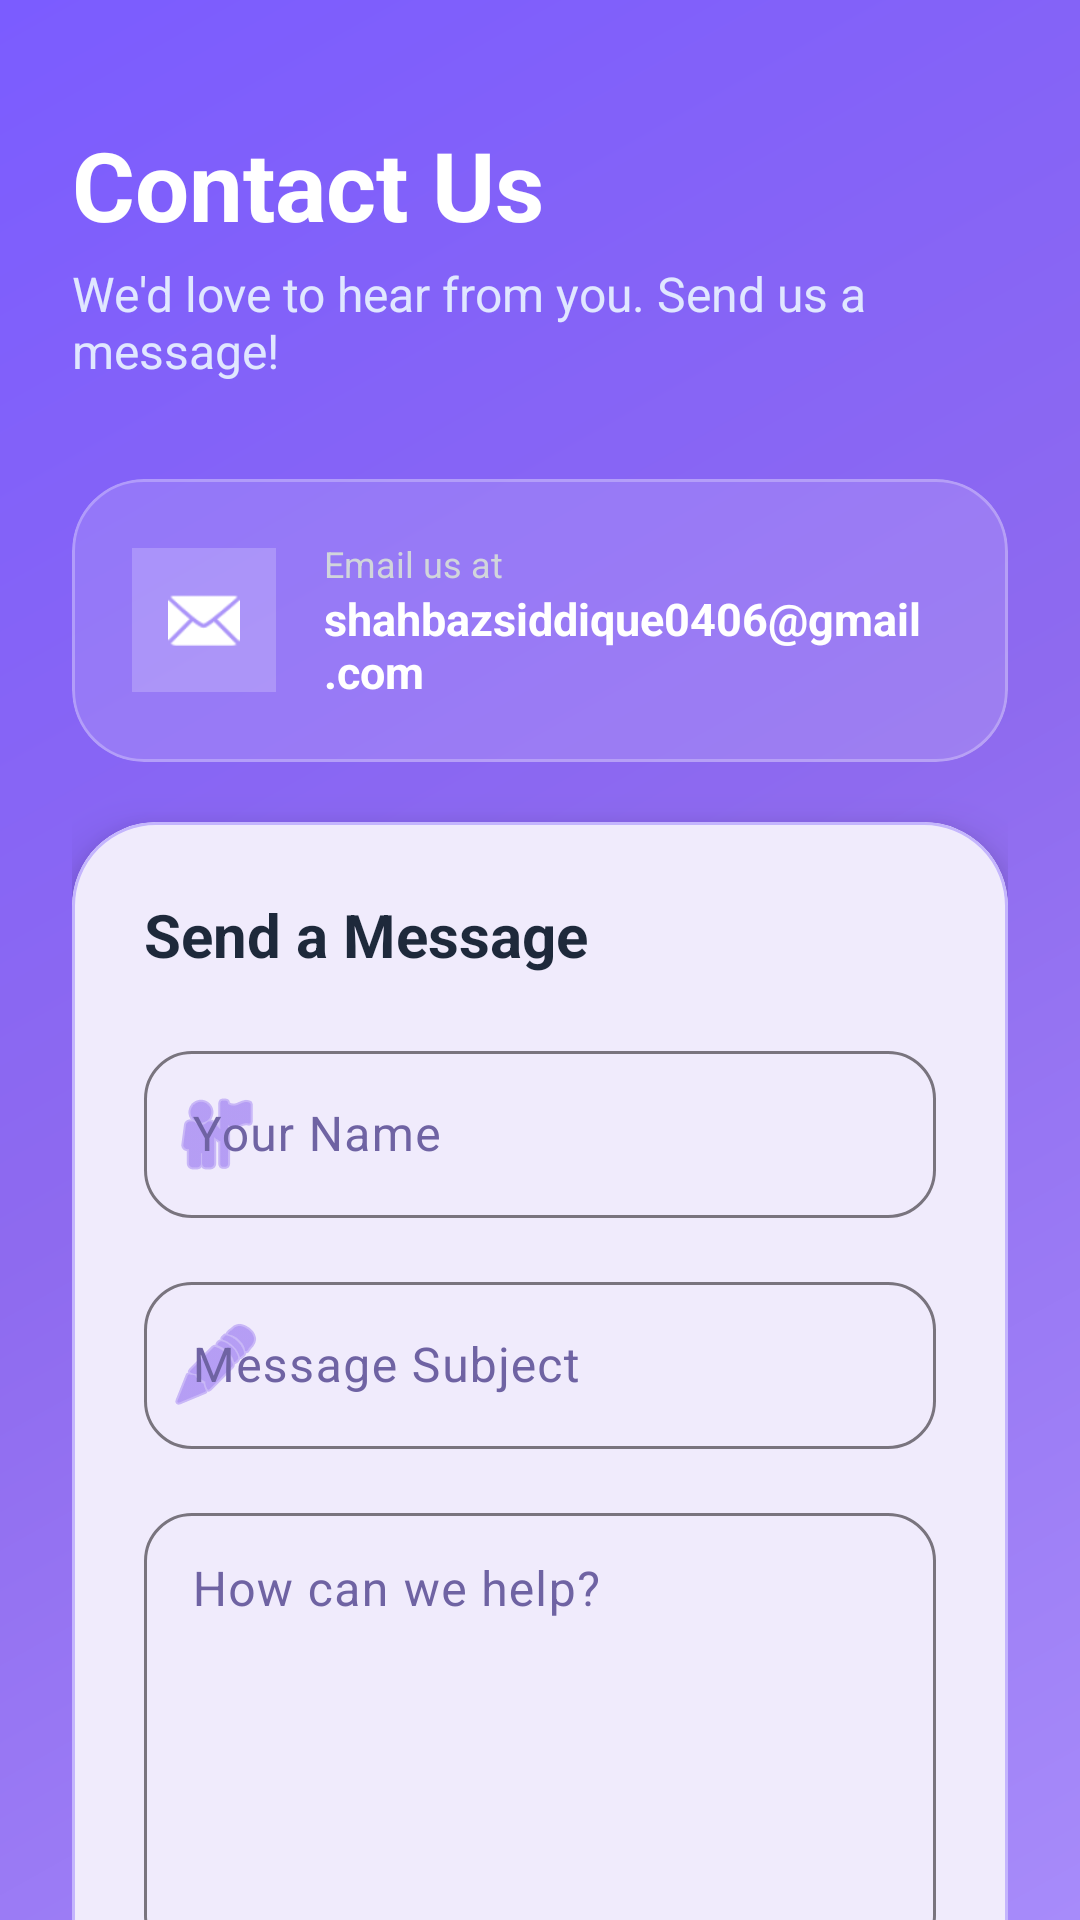

This screen was rendered from an Android layout file. Write that file and the resources it references.
<!-- AndroidManifest.xml: application theme Theme.CA2 -->
<!-- res/layout/fragment_contact_us.xml -->
<?xml version="1.0" encoding="utf-8"?>
<androidx.core.widget.NestedScrollView xmlns:android="http://schemas.android.com/apk/res/android"
    xmlns:app="http://schemas.android.com/apk/res-auto"
    xmlns:tools="http://schemas.android.com/tools"
    android:layout_width="match_parent"
    android:layout_height="match_parent"
    android:background="@drawable/scan_background_gradient"
    android:fillViewport="true">

    <LinearLayout
        android:layout_width="match_parent"
        android:layout_height="wrap_content"
        android:orientation="vertical"
        android:padding="24dp">

        <TextView
            android:layout_width="wrap_content"
            android:layout_height="wrap_content"
            android:layout_marginTop="16dp"
            android:text="Contact Us"
            android:textColor="@color/white"
            android:textSize="32sp"
            android:textStyle="bold" />

        <TextView
            android:layout_width="wrap_content"
            android:layout_height="wrap_content"
            android:layout_marginTop="4dp"
            android:text="We'd love to hear from you. Send us a message!"
            android:textColor="#E0E7FF"
            android:textSize="16sp" />

        
        <com.google.android.material.card.MaterialCardView
            android:layout_width="match_parent"
            android:layout_height="wrap_content"
            android:layout_marginTop="32dp"
            app:cardBackgroundColor="#22FFFFFF"
            app:cardCornerRadius="24dp"
            app:cardElevation="0dp"
            app:strokeColor="#44FFFFFF"
            app:strokeWidth="1dp">

            <LinearLayout
                android:layout_width="match_parent"
                android:layout_height="wrap_content"
                android:gravity="center_vertical"
                android:orientation="horizontal"
                android:padding="20dp">

                <ImageView
                    android:layout_width="48dp"
                    android:layout_height="48dp"
                    android:background="#33FFFFFF"
                    android:padding="12dp"
                    android:src="@android:drawable/ic_dialog_email"
                    android:contentDescription="Email Icon"
                    app:tint="@color/white" />

                <LinearLayout
                    android:layout_width="wrap_content"
                    android:layout_height="wrap_content"
                    android:layout_marginStart="16dp"
                    android:orientation="vertical">

                    <TextView
                        android:layout_width="wrap_content"
                        android:layout_height="wrap_content"
                        android:text="Email us at"
                        android:textColor="#D1D5DB"
                        android:textSize="12sp" />

                    <TextView
                        android:layout_width="wrap_content"
                        android:layout_height="wrap_content"
                        android:text="shahbazsiddique0406@gmail.com"
                        android:textColor="@color/white"
                        android:textSize="15sp"
                        android:textStyle="bold" />
                </LinearLayout>
            </LinearLayout>
        </com.google.android.material.card.MaterialCardView>

        
        <com.google.android.material.card.MaterialCardView
            android:layout_width="match_parent"
            android:layout_height="wrap_content"
            android:layout_marginTop="20dp"
            app:cardBackgroundColor="#FFFFFF"
            app:cardCornerRadius="28dp"
            app:cardElevation="10dp">

            <LinearLayout
                android:layout_width="match_parent"
                android:layout_height="wrap_content"
                android:orientation="vertical"
                android:padding="24dp">

                <TextView
                    android:layout_width="wrap_content"
                    android:layout_height="wrap_content"
                    android:text="Send a Message"
                    android:textColor="#1E293B"
                    android:textSize="20sp"
                    android:textStyle="bold" />

                
                <com.google.android.material.textfield.TextInputLayout
                    style="@style/Widget.Material3.TextInputLayout.OutlinedBox"
                    android:layout_width="match_parent"
                    android:layout_height="wrap_content"
                    android:layout_marginTop="20dp"
                    android:hint="Your Name"
                    app:boxCornerRadiusBottomEnd="16dp"
                    app:boxCornerRadiusBottomStart="16dp"
                    app:boxCornerRadiusTopEnd="16dp"
                    app:boxCornerRadiusTopStart="16dp"
                    app:startIconDrawable="@android:drawable/ic_menu_myplaces"
                    app:startIconTint="@color/primary">

                    <com.google.android.material.textfield.TextInputEditText
                        android:layout_width="match_parent"
                        android:layout_height="wrap_content"
                        android:inputType="textPersonName"
                        android:paddingStart="48dp"
                        android:paddingEnd="16dp"
                        android:textColor="#1E293B" />
                </com.google.android.material.textfield.TextInputLayout>

                <com.google.android.material.textfield.TextInputLayout
                    style="@style/Widget.Material3.TextInputLayout.OutlinedBox"
                    android:layout_width="match_parent"
                    android:layout_height="wrap_content"
                    android:layout_marginTop="16dp"
                    android:hint="Message Subject"
                    app:boxCornerRadiusBottomEnd="16dp"
                    app:boxCornerRadiusBottomStart="16dp"
                    app:boxCornerRadiusTopEnd="16dp"
                    app:boxCornerRadiusTopStart="16dp"
                    app:startIconDrawable="@android:drawable/ic_menu_edit"
                    app:startIconTint="@color/primary">

                    <com.google.android.material.textfield.TextInputEditText
                        android:layout_width="match_parent"
                        android:layout_height="wrap_content"
                        android:inputType="text"
                        android:paddingStart="48dp"
                        android:paddingEnd="16dp"
                        android:textColor="#1E293B" />
                </com.google.android.material.textfield.TextInputLayout>

                <com.google.android.material.textfield.TextInputLayout
                    android:id="@+id/til_message"
                    style="@style/Widget.Material3.TextInputLayout.OutlinedBox"
                    android:layout_width="match_parent"
                    android:layout_height="wrap_content"
                    android:layout_marginTop="16dp"
                    android:hint="How can we help?"
                    app:boxCornerRadiusBottomEnd="16dp"
                    app:boxCornerRadiusBottomStart="16dp"
                    app:boxCornerRadiusTopEnd="16dp"
                    app:boxCornerRadiusTopStart="16dp">

                    <com.google.android.material.textfield.TextInputEditText
                        android:id="@+id/et_message"
                        android:layout_width="match_parent"
                        android:layout_height="150dp"
                        android:gravity="top"
                        android:inputType="textMultiLine"
                        android:padding="16dp"
                        android:textColor="#1E293B" />
                </com.google.android.material.textfield.TextInputLayout>

                <com.google.android.material.button.MaterialButton
                    android:id="@+id/btn_send"
                    android:layout_width="match_parent"
                    android:layout_height="60dp"
                    android:layout_marginTop="24dp"
                    android:text="Send Message"
                    android:textAllCaps="false"
                    android:textSize="16sp"
                    android:textStyle="bold"
                    app:backgroundTint="@color/primary"
                    app:cornerRadius="20dp"
                    app:icon="@android:drawable/ic_menu_send"
                    app:iconGravity="textStart" />

            </LinearLayout>
        </com.google.android.material.card.MaterialCardView>

        <TextView
            android:layout_width="wrap_content"
            android:layout_height="wrap_content"
            android:layout_gravity="center"
            android:layout_marginTop="32dp"
            android:layout_marginBottom="16dp"
            android:text="Response time: Usually within 24 hours"
            android:textColor="#E0E7FF"
            android:textSize="12sp" />

    </LinearLayout>
</androidx.core.widget.NestedScrollView>
<!-- resources referenced by this layout -->
<resources>
  <color name="primary">#8E6AEF</color>
  <color name="white">#FFFFFF</color>
  <!-- drawable scan_background_gradient (drawable) -->
  <?xml version="1.0" encoding="utf-8"?>
  <shape xmlns:android="http://schemas.android.com/apk/res/android"
      android:shape="rectangle">
      <gradient
          android:angle="315"
          android:startColor="#7B5CFF"
          android:centerColor="#8E6AEF"
          android:endColor="#A78BFA"
          android:type="linear" />
  </shape>
  <style name="Theme.CA2" parent="Base.Theme.CA2" />
  <style name="Base.Theme.CA2" parent="Theme.Material3.DayNight.NoActionBar">
          
          <item name="colorPrimary">@color/primary</item>
          <item name="colorOnPrimary">@color/white</item>
          <item name="colorPrimaryContainer">@color/primary_light</item>
          <item name="colorOnPrimaryContainer">@color/text_primary</item>
  
          <item name="colorSecondary">@color/secondary</item>
          <item name="colorOnSecondary">@color/white</item>
          <item name="colorSecondaryContainer">@color/secondary_light</item>
          <item name="colorOnSecondaryContainer">@color/text_primary</item>
  
          <item name="colorError">@color/error</item>
          <item name="colorOnError">@color/white</item>
  
          <item name="android:colorBackground">@color/background</item>
          <item name="colorSurface">@color/surface</item>
          <item name="colorOnSurface">@color/text_primary</item>
          <item name="colorOnSurfaceVariant">@color/text_secondary</item>
  
          
          <item name="materialButtonStyle">@style/Widget.CA2.Button</item>
          <item name="textInputStyle">@style/Widget.CA2.TextInputLayout</item>
          <item name="materialCardViewStyle">@style/Widget.CA2.Card</item>
  
          
          <item name="android:statusBarColor">@android:color/transparent</item>
          <item name="android:navigationBarColor">@color/surface</item>
          <item name="android:windowLightStatusBar">true</item>
      </style>
  <color name="primary_light">#C4B5FD</color>
  <color name="text_primary">#25164A</color>
  <color name="secondary">#7B5CFF</color>
  <color name="secondary_light">#A78BFA</color>
  <color name="error">#B00020</color>
  <color name="background">#F5F0FF</color>
  <color name="surface">#FFFFFF</color>
  <color name="text_secondary">#6F63A3</color>
  <style name="Widget.CA2.Button" parent="Widget.Material3.Button">
          <item name="cornerRadius">@dimen/radius_16</item>
          <item name="android:minHeight">52dp</item>
          <item name="android:textAllCaps">false</item>
      </style>
  <style name="Widget.CA2.TextInputLayout" parent="Widget.Material3.TextInputLayout.OutlinedBox">
          <item name="boxCornerRadiusTopStart">@dimen/radius_16</item>
          <item name="boxCornerRadiusTopEnd">@dimen/radius_16</item>
          <item name="boxCornerRadiusBottomStart">@dimen/radius_16</item>
          <item name="boxCornerRadiusBottomEnd">@dimen/radius_16</item>
      </style>
  <style name="Widget.CA2.Card" parent="Widget.Material3.CardView.Elevated">
          <item name="cardCornerRadius">@dimen/radius_20</item>
          <item name="cardElevation">1dp</item>
          <item name="strokeWidth">1dp</item>
          <item name="strokeColor">@color/primary_light</item>
      </style>
  <dimen name="radius_16">16dp</dimen>
  <dimen name="radius_20">20dp</dimen>
</resources>
